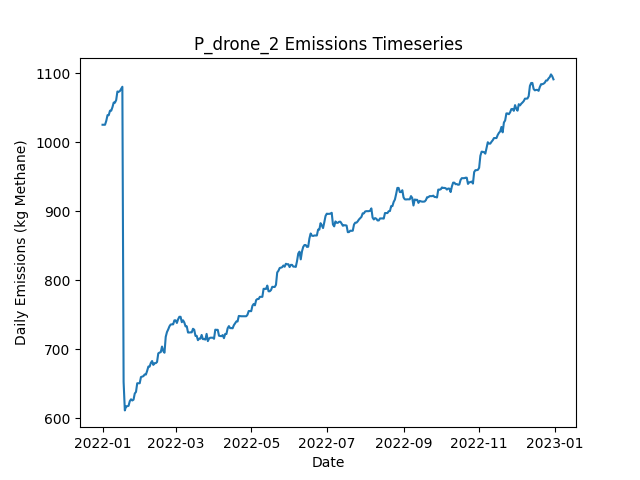

The file beside this chart, header and first rows:
Date, Daily Emissions (Kg Methane), Daily Mitigable Emissions (Kg Methane), Daily Non-Mitigable Emissions (Kg Methan…, Daily Cost ($), Active Leaks, New Leaks, Leaks Repaired, Leaks Naturally Repaired, Leaks Tagged, Daily Repair Cost ($), Daily Natural Repair Cost ($), drone Deployment Cost ($), drone Sites flagged for Follow-Up, drone Leaks tagged for repair, drone Sites Visited, drone Travel Time (Minutes), drone Survey Time (Minutes), OGI_FU Deployment Cost ($), OGI_FU Sites flagged for Follow-Up, OGI_FU Leaks tagged for repair, OGI_FU Sites Visited, OGI_FU Travel Time (Minutes), OGI_FU Survey Time (Minutes)
2022-01-01, 1026, 729.8, 295.8, 500, 367, 369, 0, 1, 0.00000, 0.00000, 200, 500, 0, , 9, 300, 180, 0.00000, , 0, 0, 0, 0
2022-01-02, 1026, 729.8, 295.8, 500, 367, 0, 0, 0, 0.00000, 0.00000, 0.00000, 500, 0, , 1, 30, 20, 0.00000, , 0, 0, 0, 0
2022-01-03, 1026, 729.8, 295.8, 3000, 367, 1, 0, 1, 130, 0.00000, 200, 0.00000, 9, , 0, 0, 0, 3000, , 130, 9, 360, 1080
2022-01-04, 1031, 735.8, 295.4, 500, 367, 1, 0, 0, 11, 0.00000, 0.00000, 0.00000, 1, , 0, 0, 0, 500, , 11, 1, 30, 120
2022-01-05, 1039, 735.8, 303.6, 0.00000, 368, 1, 0, 0, 0.00000, 0.00000, 0.00000, 0.00000, 0, , 0, 0, 0, 0.00000, , 0, 0, 0, 0
2022-01-06, 1039, 735.8, 303.6, 0.00000, 368, 1, 0, 1, 0.00000, 0.00000, 200, 0.00000, 0, , 0, 0, 0, 0.00000, , 0, 0, 0, 0
2022-01-07, 1046, 741.9, 304.1, 0.00000, 370, 2, 0, 0, 0.00000, 0.00000, 0.00000, 0.00000, 0, , 0, 0, 0, 0.00000, , 0, 0, 0, 0
2022-01-08, 1046, 741.9, 304.1, 0.00000, 370, 0, 0, 0, 0.00000, 0.00000, 0.00000, 0.00000, 0, , 0, 0, 0, 0.00000, , 0, 0, 0, 0
2022-01-09, 1051, 747, 304.1, 0.00000, 371, 2, 0, 1, 0.00000, 0.00000, 200, 0.00000, 0, , 0, 0, 0, 0.00000, , 0, 0, 0, 0
2022-01-10, 1058, 754.4, 303.4, 0.00000, 373, 3, 0, 0, 0.00000, 0.00000, 0.00000, 0.00000, 0, , 0, 0, 0, 0.00000, , 0, 0, 0, 0
2022-01-11, 1058, 754.1, 303.4, 0.00000, 373, 1, 0, 1, 0.00000, 0.00000, 200, 0.00000, 0, , 0, 0, 0, 0.00000, , 0, 0, 0, 0
2022-01-12, 1061, 757.9, 303.4, 0.00000, 374, 2, 0, 1, 0.00000, 0.00000, 200, 0.00000, 0, , 0, 0, 0, 0.00000, , 0, 0, 0, 0
2022-01-13, 1074, 766, 307.8, 0.00000, 377, 4, 0, 1, 0.00000, 0.00000, 200, 0.00000, 0, , 0, 0, 0, 0.00000, , 0, 0, 0, 0
2022-01-14, 1073, 766, 307.4, 0.00000, 376, 0, 0, 0, 0.00000, 0.00000, 0.00000, 0.00000, 0, , 0, 0, 0, 0.00000, , 0, 0, 0, 0
2022-01-15, 1074, 766, 308.4, 0.00000, 375, 1, 0, 0, 0.00000, 0.00000, 0.00000, 0.00000, 0, , 0, 0, 0, 0.00000, , 0, 0, 0, 0
2022-01-16, 1078, 768.7, 308.9, 0.00000, 377, 2, 0, 0, 0.00000, 0.00000, 0.00000, 0.00000, 0, , 0, 0, 0, 0.00000, , 0, 0, 0, 0
2022-01-17, 1081, 771.3, 309.3, 0.00000, 379, 2, 0, 0, 0.00000, 0.00000, 0.00000, 0.00000, 0, , 0, 0, 0, 0.00000, , 0, 0, 0, 0
2022-01-18, 652.8, 343.9, 308.9, 23200, 261, 0, 116, 1, 0.00000, 23200, 200, 0.00000, 0, , 0, 0, 0, 0.00000, , 0, 0, 0, 0
2022-01-19, 611.5, 304.6, 306.9, 1800, 251, 0, 9, 0, 0.00000, 1800, 0.00000, 0.00000, 0, , 0, 0, 0, 0.00000, , 0, 0, 0, 0
2022-01-20, 617.5, 310.6, 306.9, 0.00000, 252, 2, 0, 1, 0.00000, 0.00000, 200, 0.00000, 0, , 0, 0, 0, 0.00000, , 0, 0, 0, 0
2022-01-21, 617.5, 310.6, 306.9, 0.00000, 252, 0, 0, 0, 0.00000, 0.00000, 0.00000, 0.00000, 0, , 0, 0, 0, 0.00000, , 0, 0, 0, 0
2022-01-22, 618.2, 310.8, 307.4, 0.00000, 254, 2, 0, 0, 0.00000, 0.00000, 0.00000, 0.00000, 0, , 0, 0, 0, 0.00000, , 0, 0, 0, 0
2022-01-23, 624.9, 310.8, 314.1, 0.00000, 255, 2, 0, 0, 0.00000, 0.00000, 0.00000, 0.00000, 0, , 0, 0, 0, 0.00000, , 0, 0, 0, 0
2022-01-24, 627.6, 313.5, 314.1, 0.00000, 256, 1, 0, 0, 0.00000, 0.00000, 0.00000, 0.00000, 0, , 0, 0, 0, 0.00000, , 0, 0, 0, 0
2022-01-25, 625.8, 313.7, 312.1, 0.00000, 256, 1, 0, 0, 0.00000, 0.00000, 0.00000, 0.00000, 0, , 0, 0, 0, 0.00000, , 0, 0, 0, 0
2022-01-26, 627, 315.3, 311.7, 0.00000, 255, 1, 0, 1, 0.00000, 0.00000, 200, 0.00000, 0, , 0, 0, 0, 0.00000, , 0, 0, 0, 0
2022-01-27, 635.9, 324, 311.9, 0.00000, 258, 3, 0, 0, 0.00000, 0.00000, 0.00000, 0.00000, 0, , 0, 0, 0, 0.00000, , 0, 0, 0, 0
2022-01-28, 638.3, 324, 314.3, 0.00000, 260, 2, 0, 0, 0.00000, 0.00000, 0.00000, 0.00000, 0, , 0, 0, 0, 0.00000, , 0, 0, 0, 0
2022-01-29, 650.8, 336.5, 314.3, 0.00000, 264, 4, 0, 0, 0.00000, 0.00000, 0.00000, 0.00000, 0, , 0, 0, 0, 0.00000, , 0, 0, 0, 0
2022-01-30, 650.8, 336.5, 314.3, 0.00000, 264, 0, 0, 0, 0.00000, 0.00000, 0.00000, 0.00000, 0, , 0, 0, 0, 0.00000, , 0, 0, 0, 0
2022-01-31, 650.8, 336.5, 314.3, 0.00000, 264, 0, 0, 0, 0.00000, 0.00000, 0.00000, 0.00000, 0, , 0, 0, 0, 0.00000, , 0, 0, 0, 0
2022-02-01, 659.8, 336.5, 323.3, 0.00000, 265, 1, 0, 0, 0.00000, 0.00000, 0.00000, 0.00000, 0, , 0, 0, 0, 0.00000, , 0, 0, 0, 0
2022-02-02, 660.5, 339.2, 321.3, 0.00000, 265, 1, 0, 0, 0.00000, 0.00000, 0.00000, 0.00000, 0, , 0, 0, 0, 0.00000, , 0, 0, 0, 0
2022-02-03, 661.1, 339.2, 322, 0.00000, 266, 1, 0, 0, 0.00000, 0.00000, 0.00000, 0.00000, 0, , 0, 0, 0, 0.00000, , 0, 0, 0, 0
2022-02-04, 663.6, 342.1, 321.5, 0.00000, 267, 2, 0, 0, 0.00000, 0.00000, 0.00000, 0.00000, 0, , 0, 0, 0, 0.00000, , 0, 0, 0, 0
2022-02-05, 663.4, 341.9, 321.5, 0.00000, 266, 0, 0, 1, 0.00000, 0.00000, 200, 0.00000, 0, , 0, 0, 0, 0.00000, , 0, 0, 0, 0
2022-02-06, 668.7, 347.2, 321.5, 0.00000, 268, 2, 0, 0, 0.00000, 0.00000, 0.00000, 0.00000, 0, , 0, 0, 0, 0.00000, , 0, 0, 0, 0
2022-02-07, 675, 353.5, 321.5, 0.00000, 270, 4, 0, 0, 0.00000, 0.00000, 0.00000, 0.00000, 0, , 0, 0, 0, 0.00000, , 0, 0, 0, 0
2022-02-08, 675, 353.5, 321.5, 0.00000, 270, 0, 0, 0, 0.00000, 0.00000, 0.00000, 0.00000, 0, , 0, 0, 0, 0.00000, , 0, 0, 0, 0
2022-02-09, 680.4, 358.9, 321.5, 0.00000, 272, 2, 0, 0, 0.00000, 0.00000, 0.00000, 0.00000, 0, , 0, 0, 0, 0.00000, , 0, 0, 0, 0
2022-02-10, 683, 361.5, 321.5, 0.00000, 273, 1, 0, 0, 0.00000, 0.00000, 0.00000, 0.00000, 0, , 0, 0, 0, 0.00000, , 0, 0, 0, 0
2022-02-11, 677.5, 356, 321.5, 0.00000, 273, 1, 0, 1, 0.00000, 0.00000, 200, 0.00000, 0, , 0, 0, 0, 0.00000, , 0, 0, 0, 0
2022-02-12, 680, 360.4, 319.5, 0.00000, 273, 2, 0, 1, 0.00000, 0.00000, 200, 0.00000, 0, , 0, 0, 0, 0.00000, , 0, 0, 0, 0
2022-02-13, 680, 360.4, 319.5, 0.00000, 273, 0, 0, 0, 0.00000, 0.00000, 0.00000, 0.00000, 0, , 0, 0, 0, 0.00000, , 0, 0, 0, 0
2022-02-14, 681.7, 360.2, 321.5, 0.00000, 273, 1, 0, 1, 0.00000, 0.00000, 200, 0.00000, 0, , 0, 0, 0, 0.00000, , 0, 0, 0, 0
2022-02-15, 694.2, 371.1, 323, 0.00000, 275, 3, 0, 0, 0.00000, 0.00000, 0.00000, 0.00000, 0, , 0, 0, 0, 0.00000, , 0, 0, 0, 0
2022-02-16, 695.3, 372.9, 322.4, 0.00000, 276, 2, 0, 0, 0.00000, 0.00000, 0.00000, 0.00000, 0, , 0, 0, 0, 0.00000, , 0, 0, 0, 0
2022-02-17, 696, 373.6, 322.4, 0.00000, 278, 2, 0, 0, 0.00000, 0.00000, 0.00000, 0.00000, 0, , 0, 0, 0, 0.00000, , 0, 0, 0, 0
2022-02-18, 704, 373.4, 330.6, 0.00000, 278, 1, 0, 1, 0.00000, 0.00000, 200, 0.00000, 0, , 0, 0, 0, 0.00000, , 0, 0, 0, 0
2022-02-19, 697.5, 374.7, 322.8, 0.00000, 278, 2, 0, 1, 0.00000, 0.00000, 200, 0.00000, 0, , 0, 0, 0, 0.00000, , 0, 0, 0, 0
2022-02-20, 695.1, 364, 331.1, 0.00000, 275, 1, 0, 4, 0.00000, 0.00000, 800, 0.00000, 0, , 0, 0, 0, 0.00000, , 0, 0, 0, 0
2022-02-21, 718.1, 369.8, 348.3, 0.00000, 278, 4, 0, 1, 0.00000, 0.00000, 200, 0.00000, 0, , 0, 0, 0, 0.00000, , 0, 0, 0, 0
2022-02-22, 725.1, 377.9, 347.2, 0.00000, 281, 5, 0, 0, 0.00000, 0.00000, 0.00000, 0.00000, 0, , 0, 0, 0, 0.00000, , 0, 0, 0, 0
2022-02-23, 728.9, 380.8, 348.1, 0.00000, 285, 4, 0, 0, 0.00000, 0.00000, 0.00000, 0.00000, 0, , 0, 0, 0, 0.00000, , 0, 0, 0, 0
2022-02-24, 733.3, 385.2, 348.1, 0.00000, 286, 2, 0, 1, 0.00000, 0.00000, 200, 0.00000, 0, , 0, 0, 0, 0.00000, , 0, 0, 0, 0
2022-02-25, 736, 387.9, 348.1, 0.00000, 287, 2, 0, 1, 0.00000, 0.00000, 200, 0.00000, 0, , 0, 0, 0, 0.00000, , 0, 0, 0, 0
2022-02-26, 736.2, 388.1, 348.1, 0.00000, 288, 1, 0, 0, 0.00000, 0.00000, 0.00000, 0.00000, 0, , 0, 0, 0, 0.00000, , 0, 0, 0, 0
2022-02-27, 736.2, 388.1, 348.1, 0.00000, 288, 0, 0, 0, 0.00000, 0.00000, 0.00000, 0.00000, 0, , 0, 0, 0, 0.00000, , 0, 0, 0, 0
2022-02-28, 742, 393.9, 348.1, 0.00000, 291, 3, 0, 0, 0.00000, 0.00000, 0.00000, 0.00000, 0, , 0, 0, 0, 0.00000, , 0, 0, 0, 0
2022-03-01, 742, 393.9, 348.1, 0.00000, 291, 0, 0, 0, 0.00000, 0.00000, 0.00000, 0.00000, 0, , 0, 0, 0, 0.00000, , 0, 0, 0, 0
... 305 more rows
